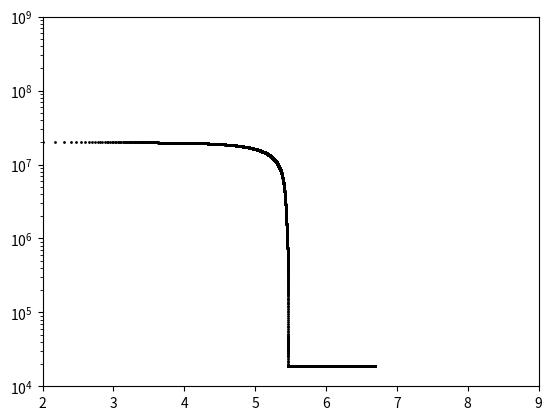

Source code (Python):

import numpy as np
import matplotlib.pyplot as plt


f_c = 0.16
f_g = 0.16
f = f_g / f_c
sig = 200 # km/s
sig = sig * 1000. * 100. # cm/s
c = 29979245800.0 # cm/s
G = 6.6738e-8
mH = 1.6726e-24
kB = 1.3807e-16

L = 4. * f_c * sig**4 * c / G
print(f'L = {L:.3E} erg/s')


def n_density(f, sig, R_kpc):

	sig_200 = sig / 200. / 1000. / 100.
	n = 60. * f * sig_200**2 / R_kpc**2
	
	return n


R_kpc = 3 #!!!!!!!!!!!!!!!!!!!!!!!!!!!!!!!!!!!!!!!!!!!!!!!!!!!!!!!!!!!!!!!!!!!!!!!

print(f'rho at {R_kpc} kpc = {n_density(f, sig, R_kpc)} cm^-3')


def T_shock_ISM(f, sig):

	sig_200 = sig / 200. / 1000. / 100.
	T_sh = 2.2e7 * sig_200**(4./3.) * f**(-2./3.)
	
	return T_sh

print(f'T_sh_ISM = {T_shock_ISM(f, sig):.3E} K')


def dynamical_time(R_kpc, sig):

	R_cm = R_kpc * 1000. *  3.086e18
	
	return R_cm/sig


t_dyn_sec = dynamical_time(R_kpc, sig)

t_dyn_yr = t_dyn_sec / 3600. / 24. / 365.25
print(f'At R_pkc = {R_kpc}, t_dyn = {t_dyn_yr:.3E} years')


# xsi is the ionization_parameter
def xsi(L, n, R_kpc):
	
	R_cm = R_kpc * 1000. *  3.086e18
	return L / n / R_cm**2

n = n_density(f, sig, R_kpc)
xi = xsi(L, n, R_kpc)
print(f'For L = {L:.3E}, n(r) = {n}, and r = {R_kpc} kpc, the ionization parameter is: {round(xi, 2)}')


def dEdt(n, T, xsi):

	a = -18./(np.exp(25.*(np.log10(T) - 4.35)**2)) - 80./(np.exp(5.5*(np.log10(T) - 5.2)**2)) - 17./(np.exp(3.6*(np.log10(T) - 6.5)**2))
	b = 1.7e4 / T**(0.7)
	c = 1.1 - 1.1/np.exp(T/1.8e5) + 4e15/T**4
	
	xsi_0 = 1./(1.5/np.sqrt(T) + 1.5e12/np.sqrt(T**5)) + 4e10/T**2 * (1. + 80./(np.exp(T - 1e4)/1.5e3))
	
	S1 = -3.8e-27 * np.sqrt(T) # the bremsstrahlung losses
	S2 = 4.1e-35 * (1.9e7 - T) * xsi # the Compton heating/cooling
	S3 = 1e-23 * (a + b * (xsi / xsi_0)**c) / ((1. + (xsi / xsi_0)**c)) # the sum of photoionization heating, line and recombination cooling.
	
	E_dot = n**2 * (S1 + S2 + S3)
	
	return E_dot

#oneMyr_in_sec = 1e6 * 365.25 * 24 * 3600
dt = 50.0 * 365.25 * 24 * 3600 # 50 years

T = 2e7 # K

mu = 0.6 # fully ionized gas
rho_gas = mu * mH * n

E_0 = 3.*kB*rho_gas*T / 2/mu/mH
E_previous = E_0

print(E_0)

t = 0

tEnd = 5e6 * 365.25 * 24 * 3600

res = []

while t < tEnd:

	E_dot = dEdt(n, T, xi)
	print(n, E_dot * dt)
	E_new = E_previous + E_dot * dt
	
	E_previous = E_new
	
	T = 2.*mu*mH*E_new / 3./kB/rho_gas
	
	if T < 1.1e4:
		T = 1.1e4
	
	t += dt
	
	res.append([t/365.25/24/3600, T])
	
	#print(f'{t/365.25/24/3600:.3E}, {T:.3E}')


res = np.array(res)

t = res[:, 0]
T = res[:, 1]

plt.scatter(np.log10(t), T, s = 1, color = 'black')

plt.xlim(2, 9)
plt.ylim(1e4, 1e9)

plt.yscale('log')

plt.show()









